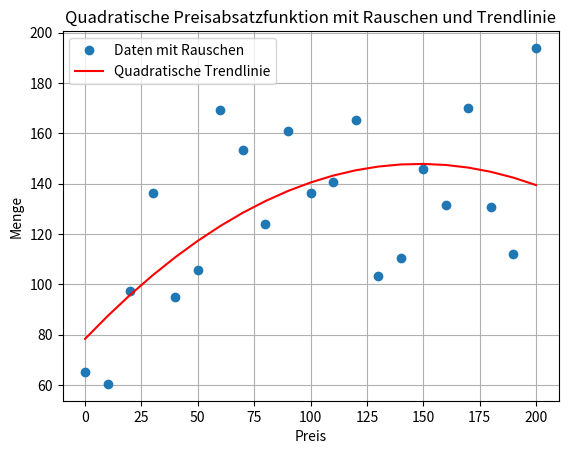

Recreate this plot in Python.
import matplotlib.pyplot as plt
import numpy as np

def preisabsatzfunktion(preis):
    # Quadratische Preisabsatzfunktion: Menge = a * Preis^2 + b * Preis + c
    a = -0.005  # Quadratischer Koeffizient
    b = 1.5     # Linearer Koeffizient
    c = 50      # Konstante
    
    menge = a * preis**2 + b * preis + c
    return max(0, menge)  # Menge kann nicht negativ sein

# Preise im Bereich von 0 bis 200
preisbereich = np.arange(0, 201, 10)

# Erzeuge Daten mit zufälligem Rauschen
np.random.seed(42)  # Für Reproduzierbarkeit
rauschen = np.random.normal(0, 30, len(preisbereich))
mengen = [preisabsatzfunktion(preis) + r for preis, r in zip(preisbereich, rauschen)]

# Führe quadratische Regression durch, um die Trendlinie zu erhalten
trendlinie_koeffizienten = np.polyfit(preisbereich, mengen, 2)
trendlinie = np.polyval(trendlinie_koeffizienten, preisbereich)

# Plot der Preisabsatzfunktion mit Rauschen und quadratischer Trendlinie
plt.plot(preisbereich, mengen, 'o', label='Daten mit Rauschen')
plt.plot(preisbereich, trendlinie, label='Quadratische Trendlinie', color='red')
plt.xlabel('Preis')
plt.ylabel('Menge')
plt.title('Quadratische Preisabsatzfunktion mit Rauschen und Trendlinie')
plt.legend()
plt.grid(True)
plt.show()
